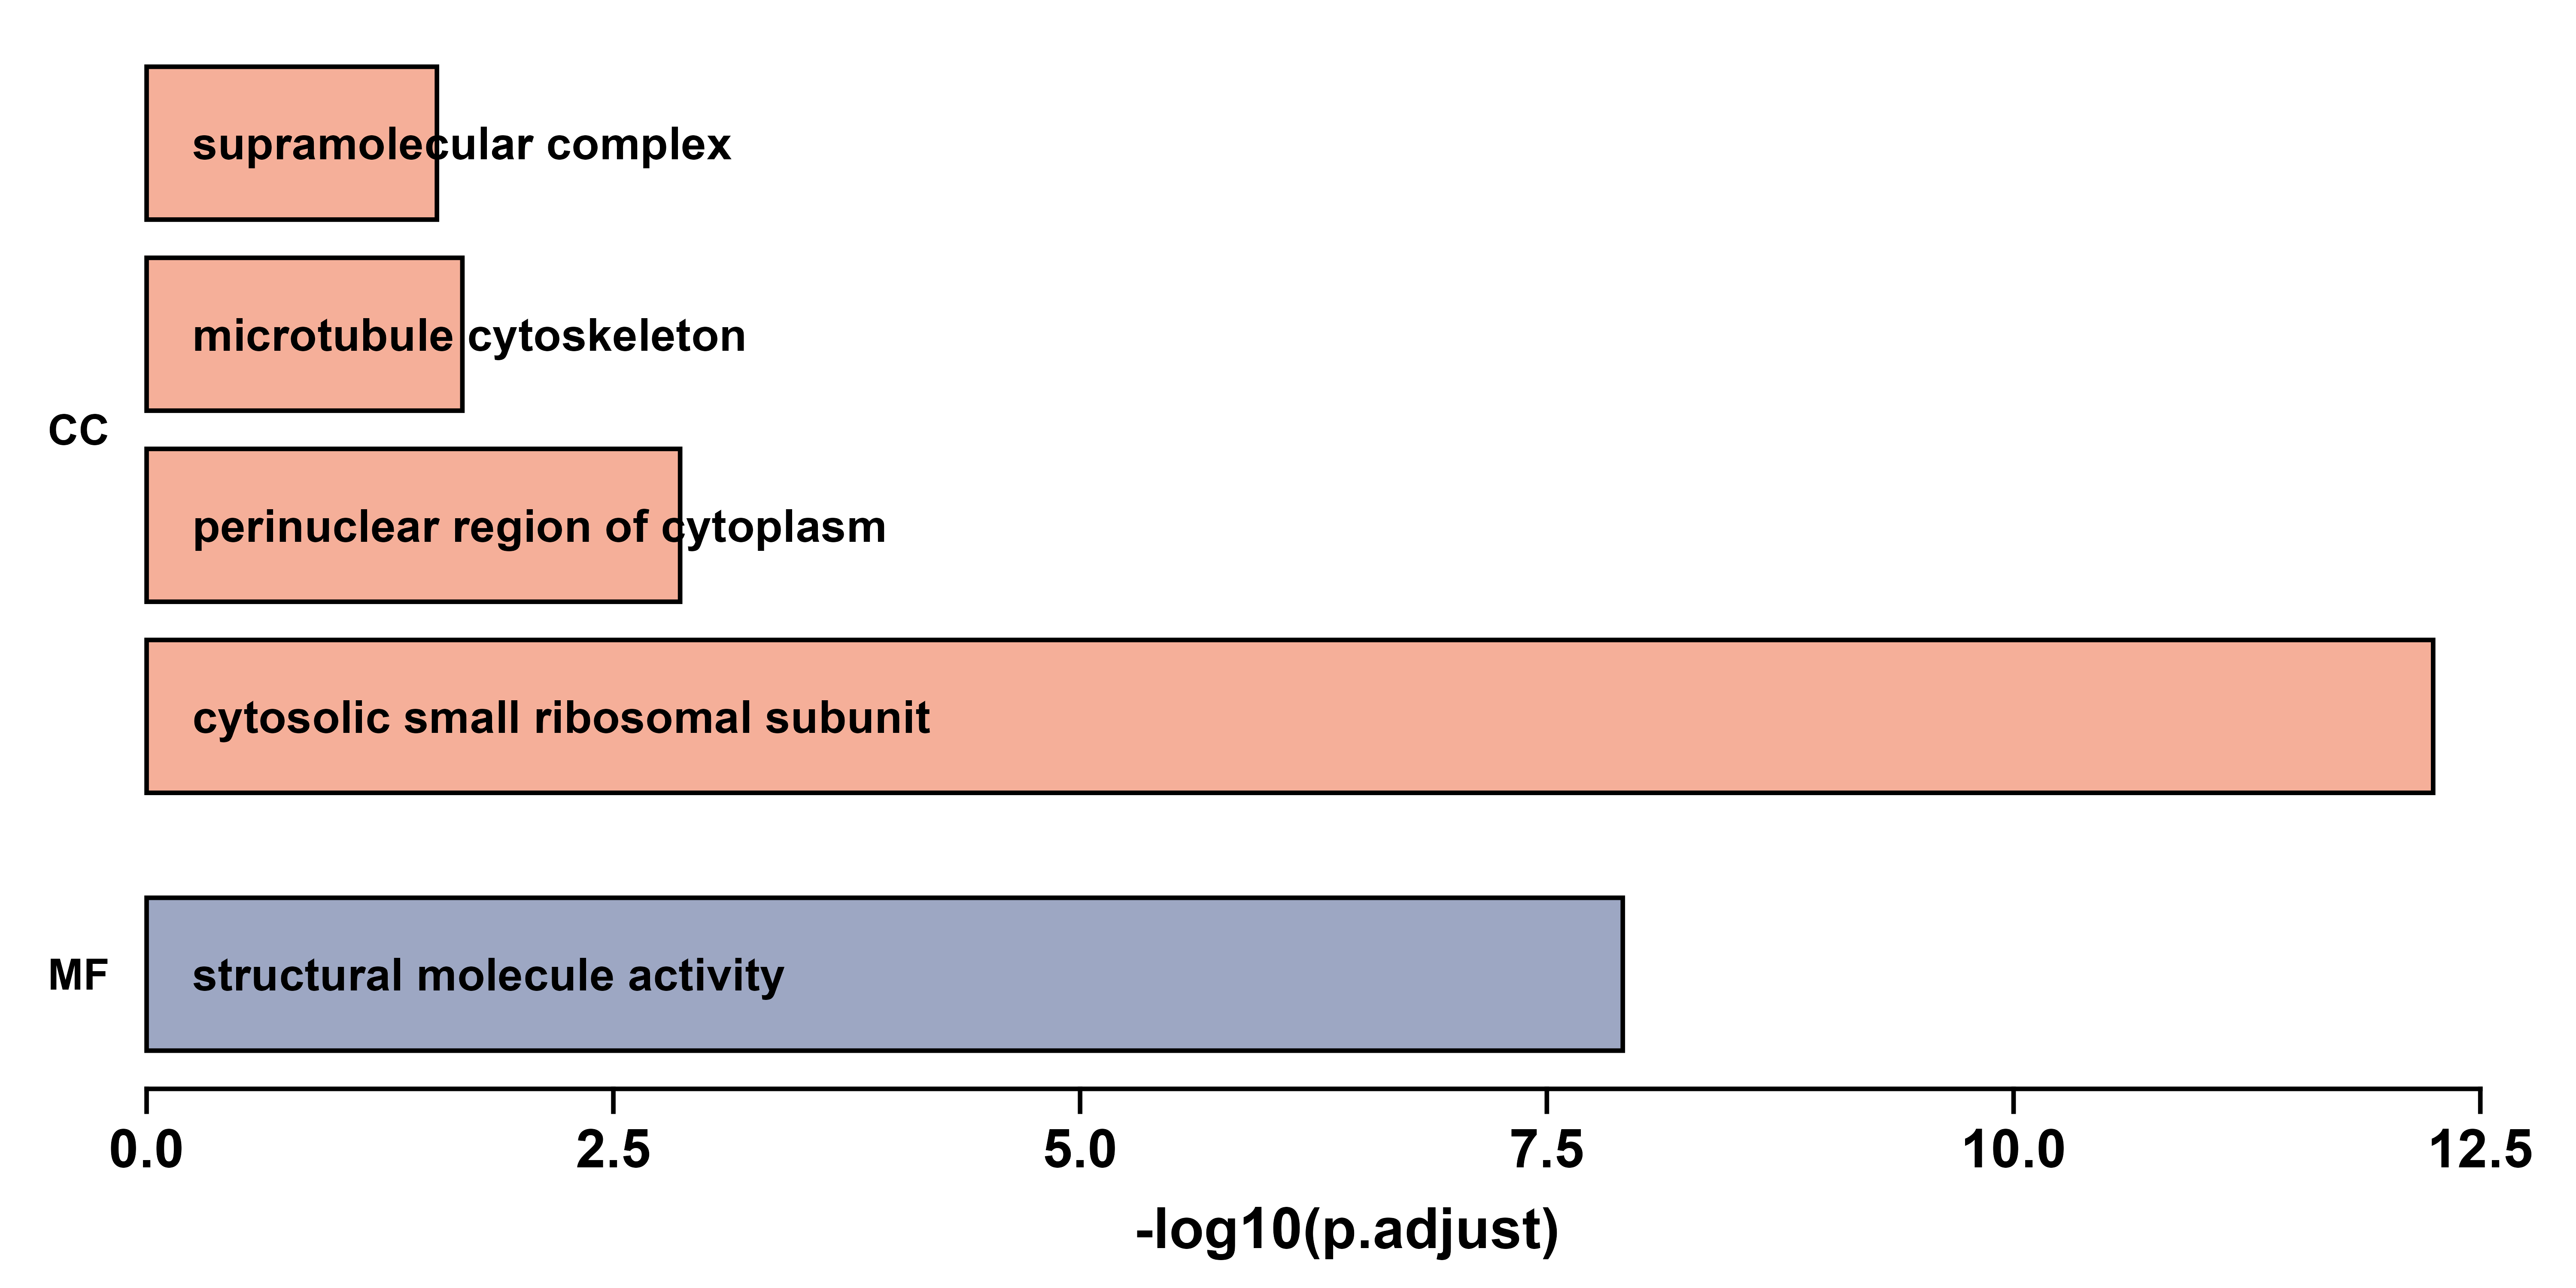

Source data for this figure (header and first rows):
ONTOLOGY, ID, Description, GeneRatio, GR1, GR2, BgRatio, RichFactor, FoldEnrichment, zScore, pvalue, p.adjust, qvalue, geneID, Count, Group, Group_label
CC, GO:0022627, cytosolic small ribosomal subunit, 0.1091, 12, 110, 100/26702, 0.12, 29.13, 18.13, 1.00144372825378e-14, 5.65815706463383e-13, 4.84909594733407e-13, uS5v/uS5u/uS5y/eS4z/uS15z/eS10z/eS1y/NA/…, 12, Root_unique, Root-unique
CC, GO:0048471, perinuclear region of cytoplasm, 0.02727, 3, 110, 20/26702, 0.15, 36.41, 10.19, 7.36836394382083e-05, 0.001388, 0.001189, ATPI4K/LAF3/EF1alpha, 3, Root_unique, Root-unique
CC, GO:0015630, microtubule cytoskeleton, 0.05455, 6, 110, 296/26702, 0.02027, 4.921, 4.362, 0.001441, 0.02036, 0.01745, WDL7/ATK5/CYCB2;2/AtMYB3R4/EMB3013/NA, 6, Root_unique, Root-unique
CC, GO:0099080, supramolecular complex, 0.06364, 7, 110, 436/26702, 0.01606, 3.897, 3.923, 0.002219, 0.02786, 0.02388, PAB8/WDL7/CID4/ATK5/NA/EMB3013/NA, 7, Root_unique, Root-unique
MF, GO:0005198, structural molecule activity, 0.1455, 16, 110, 459/26550, 0.03486, 8.414, 10.33, 7.74704776812637e-11, 1.23952764290022e-08, 1.1416701974081e-08, uS5y/ATEXT1/eS4z/EXT21/uL10m/eL19z/ATGRP…, 16, Root_unique, Root-unique
